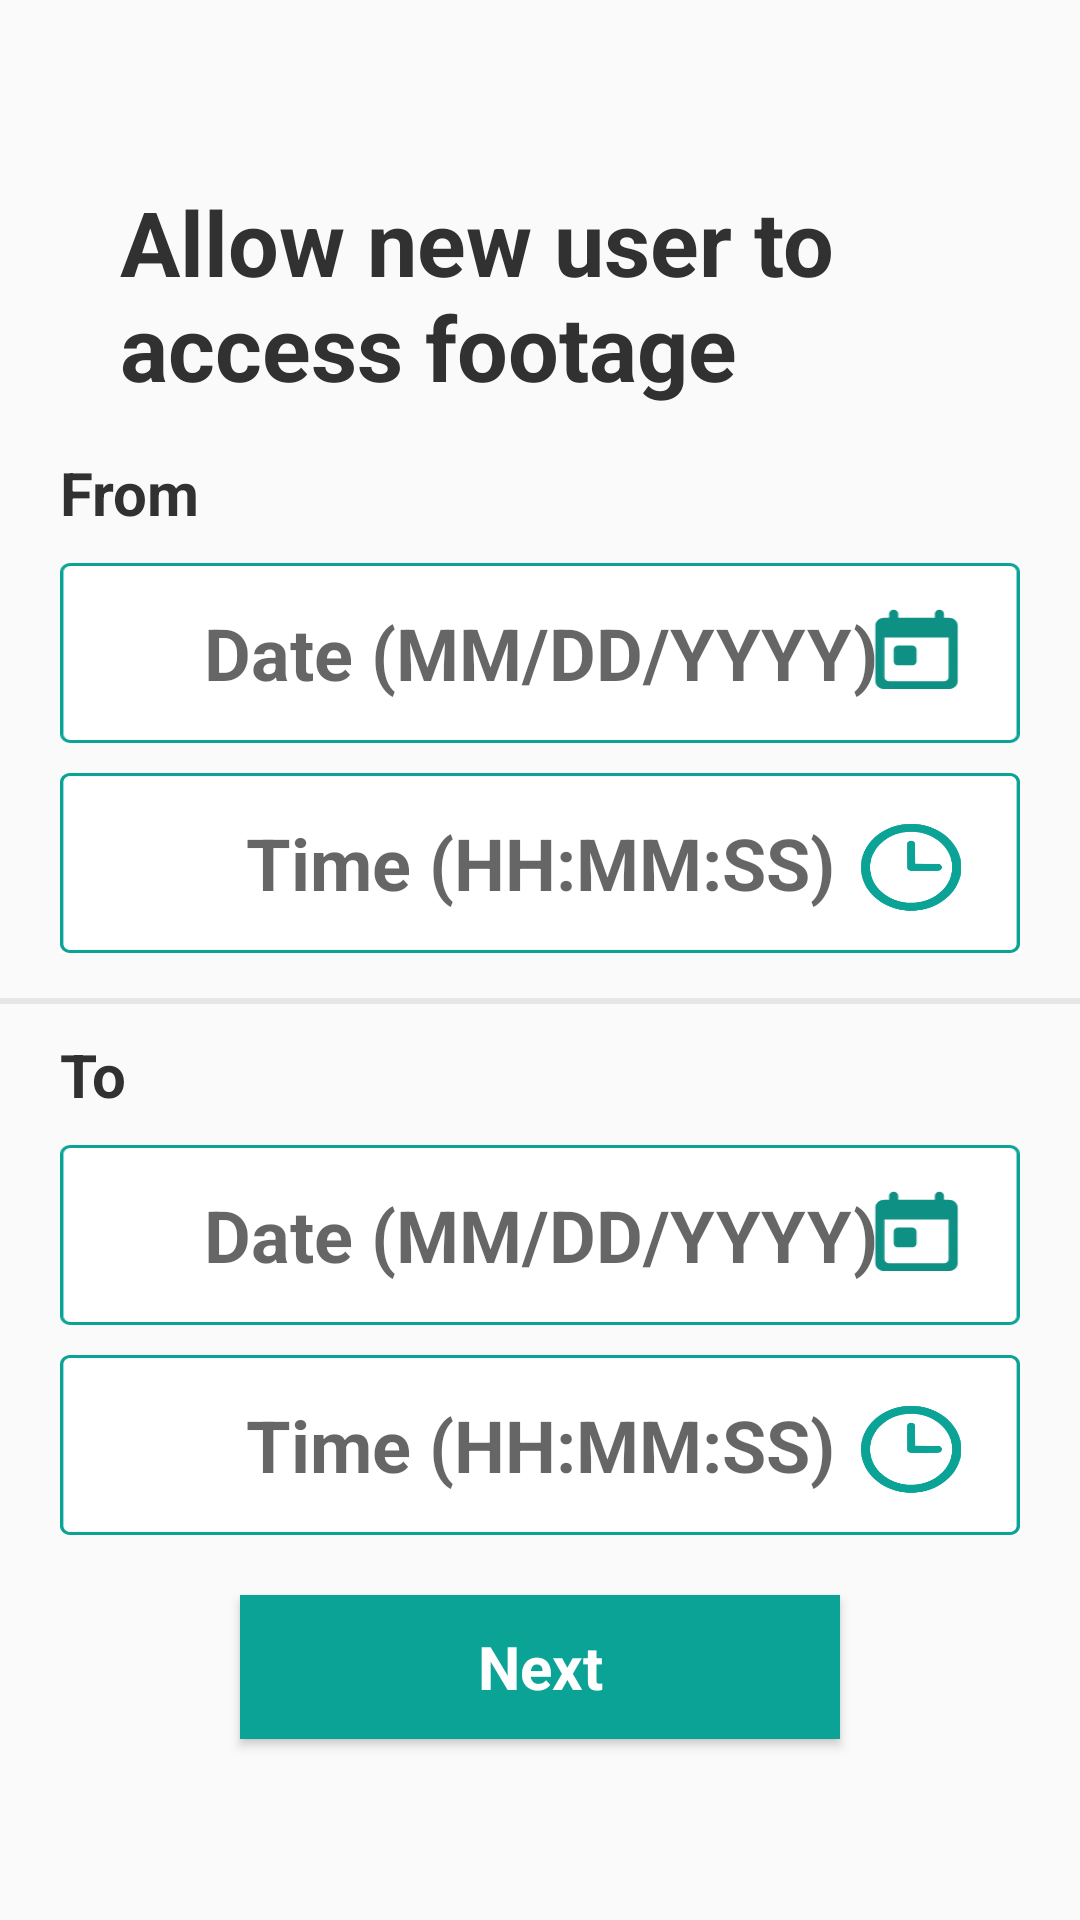

Here is an Android app screen rendered from its layout file. Give the layout XML and the strings, colors and styles it references.
<!-- AndroidManifest.xml: application theme AppTheme -->
<!-- res/layout/fragment_adduser4.xml -->
<?xml version="1.0" encoding="utf-8"?>
<FrameLayout xmlns:android="http://schemas.android.com/apk/res/android"
    xmlns:tools="http://schemas.android.com/tools"
    android:layout_width="match_parent"
    android:layout_height="match_parent"
    xmlns:app="http://schemas.android.com/apk/res-auto">

    <LinearLayout
        android:layout_width="match_parent"
        android:layout_height="match_parent"
        android:orientation="vertical"
        app:layout_constraintBottom_toBottomOf="parent"
        app:layout_constraintEnd_toEndOf="parent"
        app:layout_constraintStart_toStartOf="parent"
        app:layout_constraintTop_toTopOf="parent"
        android:gravity="center">


















        <TextView
            android:layout_width="match_parent"
            android:layout_height="wrap_content"
            android:fontFamily="sans-serif"
            android:text="@string/addUser4Item2"
            android:textAllCaps="false"
            android:textColor="@color/colorDark"
            android:textSize="@dimen/font_size"
            android:enabled="false"
            android:textStyle="bold"
            android:gravity="left"
            android:paddingLeft="40dp"
            />

        <Space
            android:layout_width="match_parent"
            android:layout_height="15dp" />
        <TextView
            android:layout_width="match_parent"
            android:layout_height="wrap_content"
            android:fontFamily="sans-serif"
            android:text="@string/from"
            android:textAllCaps="false"
            android:textColor="@color/colorDark"
            android:textSize="@dimen/small_size"
            android:enabled="false"
            android:gravity="left"
            android:textStyle="bold"
            android:paddingLeft="20dp"
            />

        <Space
            android:layout_width="match_parent"
            android:layout_height="10dp" />
        <EditText
            android:id="@+id/editTextAddFromDate"
            android:layout_width="320dp"
            android:layout_height="60dp"
            android:focusableInTouchMode="false"
            android:gravity="center"
            android:hint="@string/date"
            android:background="@drawable/inputdate"
            android:inputType="date"
            android:textAlignment="center"
            android:textSize="24sp"
            android:textStyle="bold"
            />

        <Space
            android:layout_width="match_parent"
            android:layout_height="10dp" />
        <EditText
            android:id="@+id/editTextAddFromTime"
            android:layout_width="320dp"
            android:layout_height="60dp"
            android:focusableInTouchMode="false"
            android:gravity="center"
            android:hint="@string/time"
            android:background="@drawable/inputtime"
            android:inputType="time"
            android:textAlignment="center"
            android:textSize="24sp"
            android:textStyle="bold"
            />


        <Space
            android:layout_width="match_parent"
            android:layout_height="15dp" />

        <ImageView
            android:layout_width="match_parent"
            android:layout_height="wrap_content"
            android:background="@drawable/fromtoseparator"/>

        <Space
            android:layout_width="match_parent"
            android:layout_height="10dp" />

        <TextView
            android:layout_width="match_parent"
            android:layout_height="wrap_content"
            android:fontFamily="sans-serif"
            android:text="@string/to"
            android:textAllCaps="false"
            android:textColor="@color/colorDark"
            android:textSize="@dimen/small_size"
            android:enabled="false"
            android:gravity="left"
            android:textStyle="bold"
            android:paddingLeft="20dp"
            />

        <Space
            android:layout_width="match_parent"
            android:layout_height="10dp" />
        <EditText
            android:id="@+id/editTextAddToDate"
            android:layout_width="320dp"
            android:layout_height="60dp"
            android:focusableInTouchMode="false"
            android:gravity="center"
            android:hint="@string/date"
            android:background="@drawable/inputdate"
            android:inputType="datetime"
            android:textAlignment="center"
            android:textSize="24sp"
            android:textStyle="bold"
            />

        <Space
            android:layout_width="match_parent"
            android:layout_height="10dp" />
        <EditText
            android:id="@+id/editTextAddToTime"
            android:layout_width="320dp"
            android:layout_height="60dp"
            android:focusableInTouchMode="false"
            android:gravity="center"
            android:hint="@string/time"
            android:background="@drawable/inputtime"
            android:inputType="datetime"
            android:textAlignment="center"
            android:textSize="24sp"
            android:textStyle="bold"
            />


        <Space
            android:layout_width="match_parent"
            android:layout_height="20dp" />

        <Button
            android:id="@+id/nextAddUser4"
            android:layout_width="200dp"
            android:layout_height="wrap_content"
            android:background="@drawable/button_colorbis"
            android:fontFamily="sans-serif"
            android:text="@string/nextButton"
            android:textAllCaps="false"
            android:textColor="@drawable/text_colorbis"
            android:textSize="@dimen/small_size"
            android:textStyle="bold"
            />


    </LinearLayout>

</FrameLayout>
<!-- resources referenced by this layout -->
<resources>
  <color name="colorDark">#313131</color>
  <dimen name="font_size">30sp</dimen>
  <dimen name="small_size">20sp</dimen>
  <!-- drawable button_colorbis (drawable) -->
  <?xml version="1.0" encoding="utf-8"?>
  <selector xmlns:android="http://schemas.android.com/apk/res/android">
      <item android:state_pressed="true"
          android:drawable="@color/colorSecondary"/> 
      <item android:state_focused="true"
          android:drawable="@color/colorPrimary"/> 
      <item android:drawable="@color/colorPrimary"/> 
  </selector>
  <!-- drawable fromtoseparator: png bitmap (drawable-hdpi, 219 bytes) -->
  <!-- drawable inputdate: png bitmap (drawable-hdpi, 5367 bytes) -->
  <!-- drawable inputtext: png bitmap (drawable-hdpi, 3761 bytes) -->
  <!-- drawable inputtime: png bitmap (drawable-hdpi, 14644 bytes) -->
  <!-- drawable text_colorbis (drawable) -->
  <selector
      xmlns:android="http://schemas.android.com/apk/res/android">
      <item
          android:state_pressed="true"
          android:color="@color/colorPrimary" />
      <item android:color="@color/colorWhite" />
  </selector>
  <string name="addUser4Item1">Name of new added user</string>
  <string name="addUser4Item2">Allow new user to access footage</string>
  <string name="date">Date (MM/DD/YYYY)</string>
  <string name="from">From</string>
  <string name="nextButton">Next</string>
  <string name="time">Time (HH:MM:SS)</string>
  <string name="to">To</string>
  <style name="AppTheme" parent="Theme.AppCompat.Light.NoActionBar">
          <item name="android:alertDialogTheme">@style/AppAlertTheme</item>
      </style>
  <color name="colorSecondary">#BABABA</color>
  <color name="colorPrimary">#0CA397</color>
  <color name="colorWhite">#FFFFFF</color>
  <style name="AppAlertTheme" parent="Theme.AppCompat.Light.Dialog.Alert">
  
          <item name="android:textSize">@dimen/small_size</item>
          <item name="android:textColor">@color/colorPrimary</item>
          <item name="android:textStyle">bold</item>
          <item name="android:fontFamily">sans-serif</item>
          <item name="android:textAllCaps">false</item>
          <item name="android:background">@color/colorWhite</item>
      </style>
</resources>
